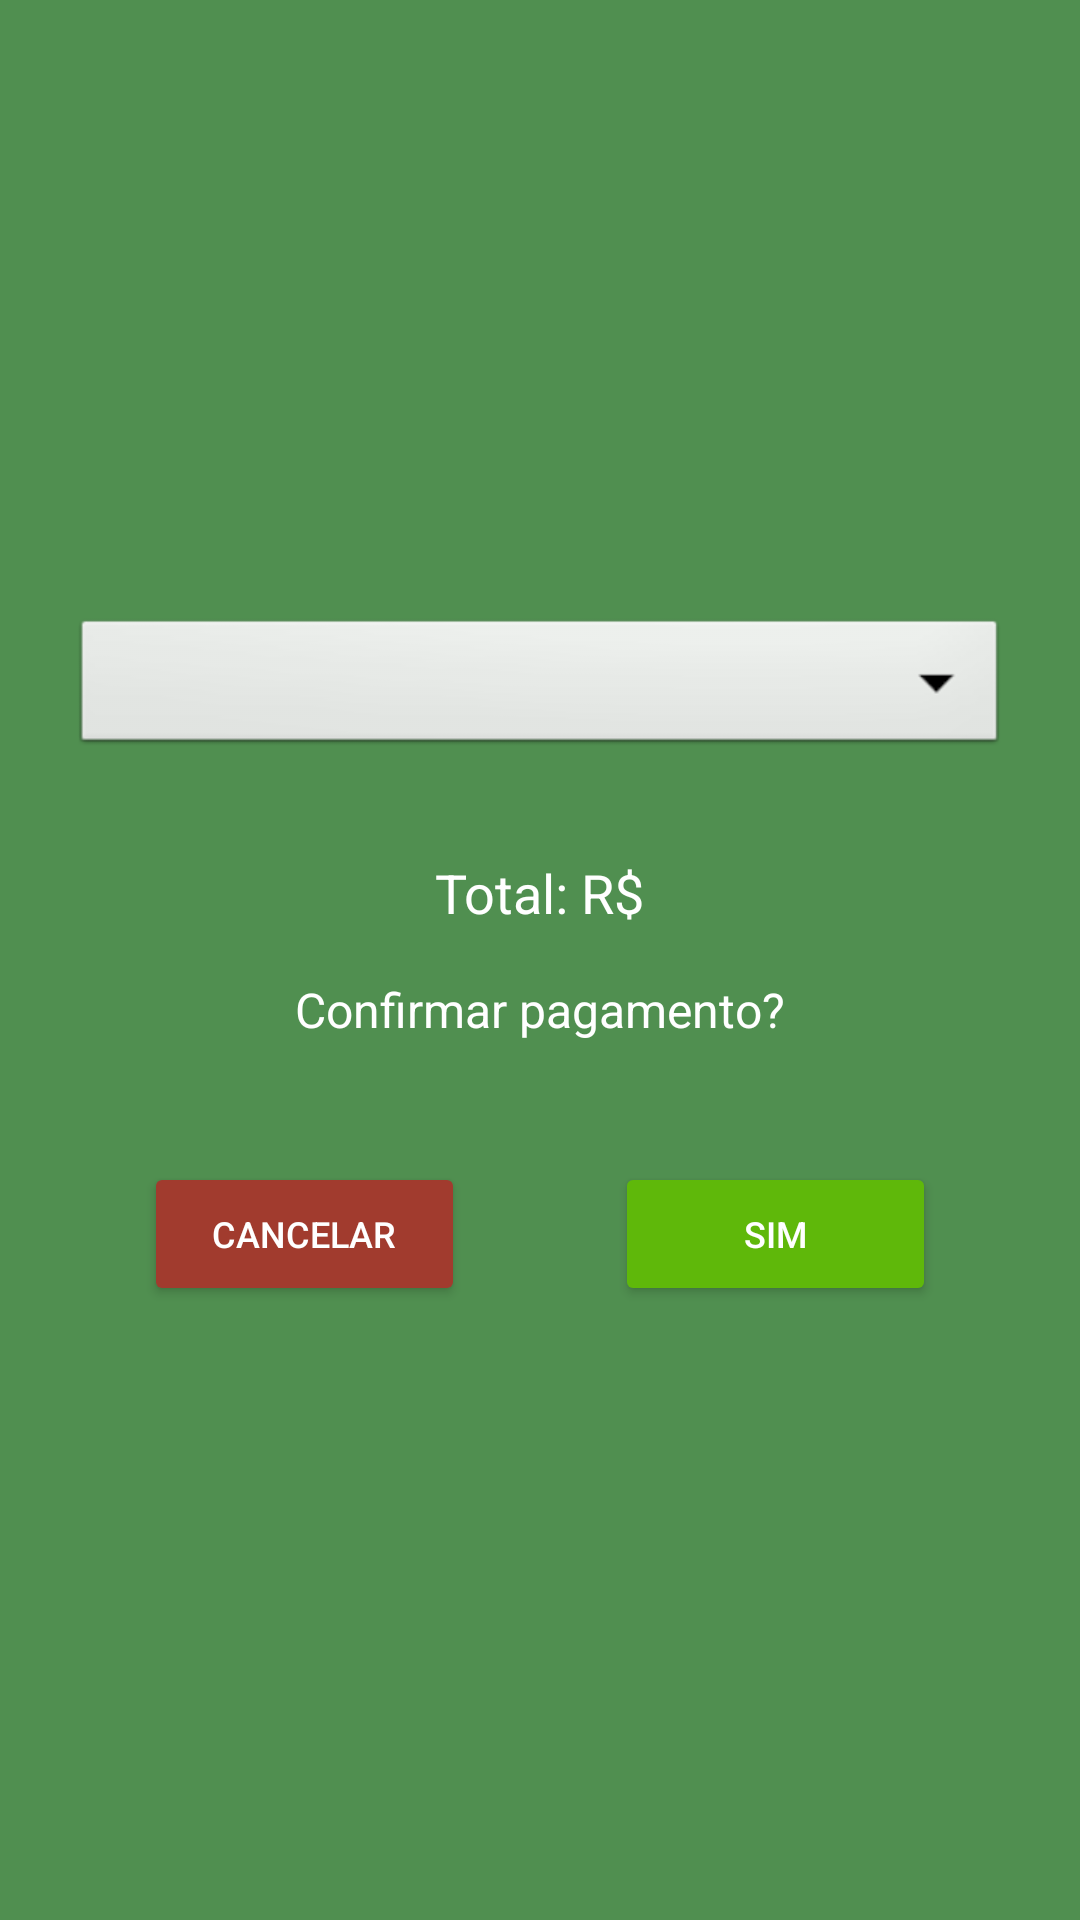

This screen was rendered from an Android layout file. Write that file and the resources it references.
<!-- AndroidManifest.xml: application theme Theme.ProjetoNovoEcopla -->
<!-- res/layout/fragment_pagamento.xml -->
<?xml version="1.0" encoding="utf-8"?>
<LinearLayout
    xmlns:android="http://schemas.android.com/apk/res/android"
    android:layout_width="match_parent"
    android:layout_height="match_parent"
    android:orientation="vertical"
    android:padding="24dp"
    android:background="#508F50"
    android:gravity="center"
    android:layout_gravity="center">

    

    

    <Spinner
        android:id="@+id/spinnerPagamento"
        android:layout_width="match_parent"
        android:layout_height="wrap_content"
        android:layout_marginBottom="32dp"
        android:background="@android:drawable/btn_dropdown"
        android:padding="8dp" />

    <TextView
        android:id="@+id/tvTotalPagamento"
        android:layout_width="wrap_content"
        android:layout_height="wrap_content"
        android:text="Total: R$"
        android:textColor="@android:color/white"
        android:textSize="18sp"
        android:layout_marginBottom="16dp" />

    
    <TextView
        android:id="@+id/tvConfirmar"
        android:layout_width="wrap_content"
        android:layout_height="wrap_content"
        android:text="Confirmar pagamento?"
        android:textColor="@android:color/white"
        android:textSize="16sp"
        android:layout_marginBottom="32dp" />

    
    <LinearLayout
        android:layout_width="match_parent"
        android:layout_height="wrap_content"
        android:orientation="horizontal"
        android:gravity="center"
        android:layout_marginTop="8dp">

        <Button
            android:id="@+id/btnCancelar"
            android:layout_width="107dp"
            android:layout_height="wrap_content"
            android:text="@string/cancelar"
            android:backgroundTint="#A13B2E"
            android:textColor="#FFF"
            android:textSize="12sp"/>

        <Space
            android:layout_width="50dp"
            android:layout_height="wrap_content" />

        <Button
            android:id="@+id/btnConfirmar"
            android:layout_width="107dp"
            android:layout_height="wrap_content"
            android:text="@string/sim"
            android:backgroundTint="#5FB80A"
            android:textColor="#FFF"
            android:textSize="12sp"/>
    </LinearLayout>

</LinearLayout>
<!-- resources referenced by this layout -->
<resources>
  <string name="cancelar">Cancelar</string>
  <string name="sim">Sim</string>
  <style name="Theme.ProjetoNovoEcopla" parent="Theme.MaterialComponents.Light.NoActionBar">
          
          <item name="colorPrimary">@color/green_500</item>
          <item name="colorPrimaryVariant">@color/green_700</item>
          <item name="colorOnPrimary">@color/white</item>
          
          <item name="colorSecondary">@color/teal_200</item>
          <item name="colorSecondaryVariant">@color/teal_700</item>
          
          <item name="android:statusBarColor">?attr/colorPrimaryVariant</item>
          
      </style>
  <color name="green_500">#65AE65</color>
  <color name="green_700">#508F50</color>
  <color name="white">#FFFFFFFF</color>
  <color name="teal_200">#FF03DAC5</color>
  <color name="teal_700">#FF018786</color>
</resources>
